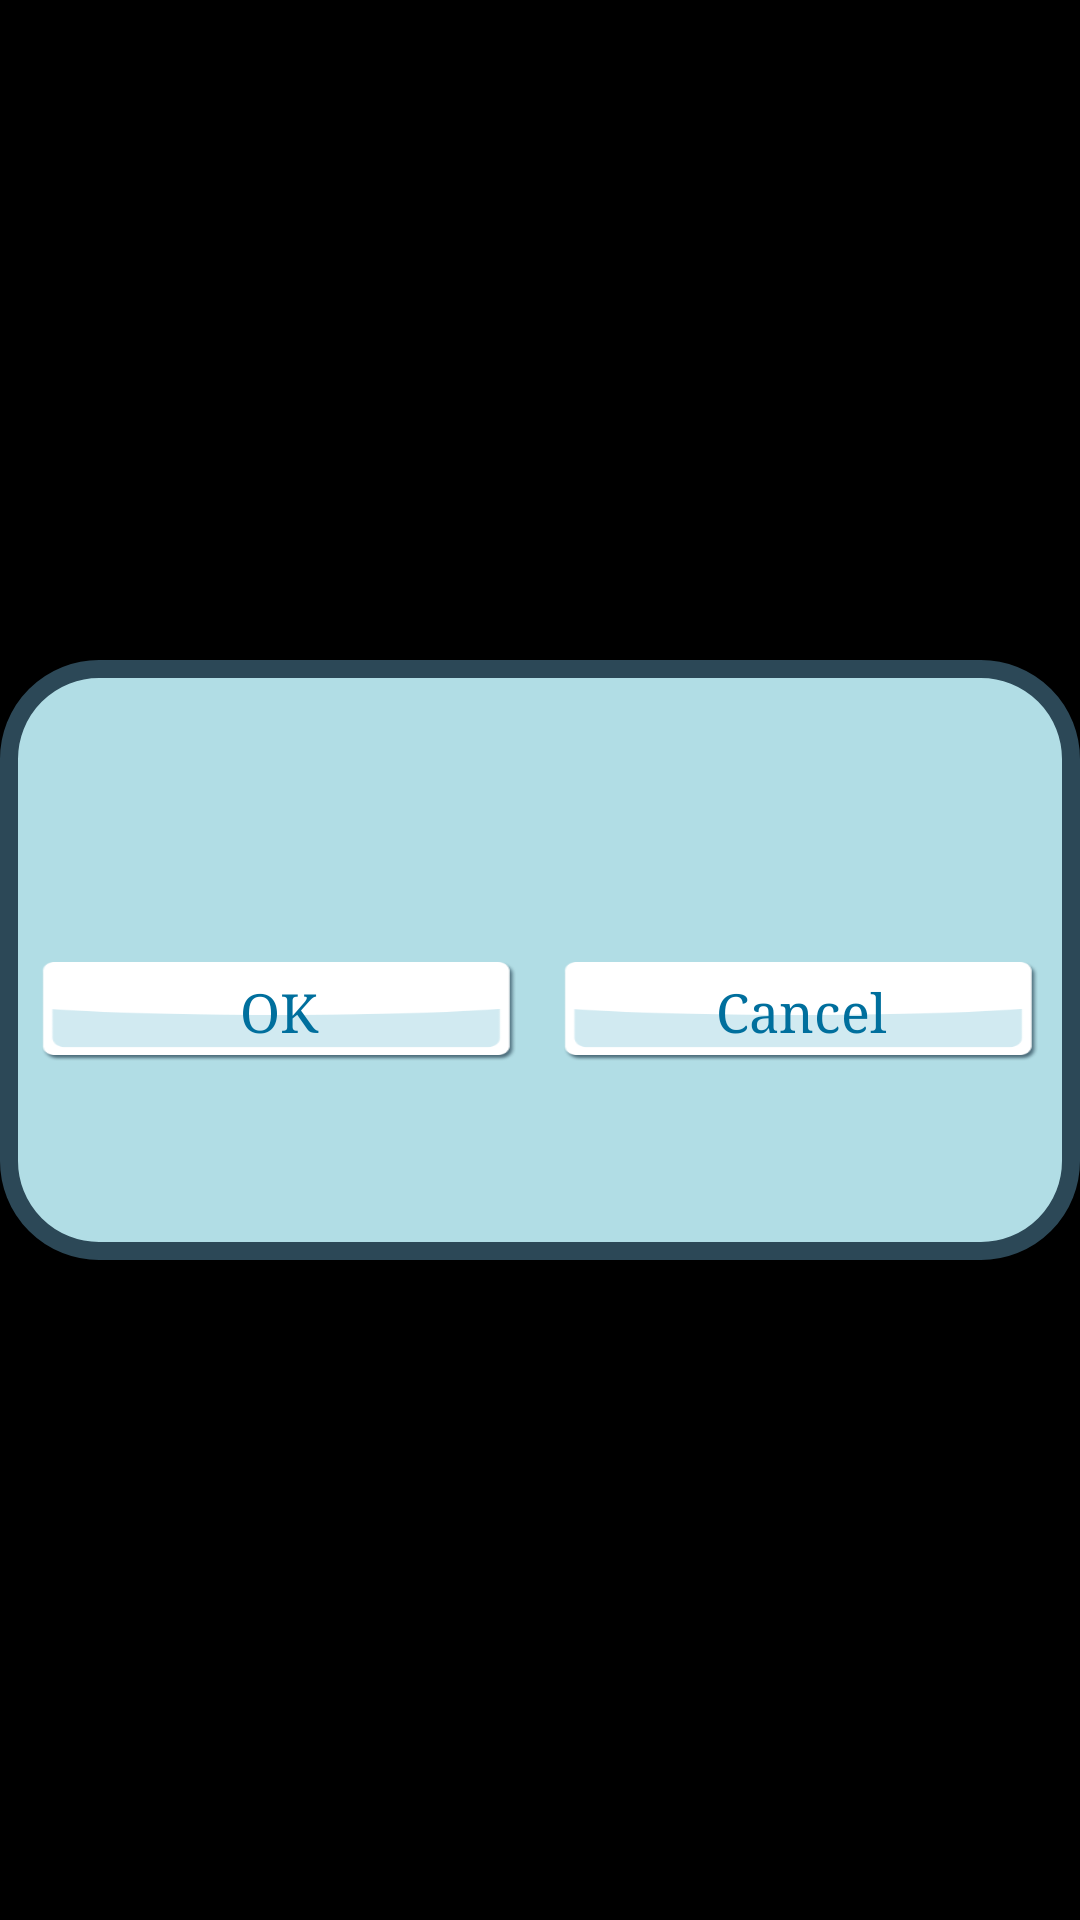

The Android layout XML behind this screen, and the referenced resources:
<!-- AndroidManifest.xml: application theme AppTheme -->
<!-- res/layout/bt_unpair_dialog.xml -->
<?xml version="1.0" encoding="utf-8"?>
<RelativeLayout xmlns:android="http://schemas.android.com/apk/res/android"
                android:layout_width="match_parent"
                android:layout_height="match_parent"
                android:gravity="center"
                android:background="#BB000000">

    <LinearLayout
        style="@style/SettingsDialogStyle"
        android:id="@+id/rlContainer_BUD"
        android:layout_width="500dp"
        android:layout_height="200dp"
        android:orientation="vertical"
        android:layout_centerVertical="true"
        android:layout_alignParentLeft="true"
        android:layout_alignParentStart="true">

        <TextView
            style="@style/BtUnpairMsgStyle"
            android:id="@+id/tvMessage_BUD"
            android:layout_width="wrap_content"
            android:layout_height="wrap_content"
            android:layout_centerHorizontal="true"/>

        <LinearLayout
            android:layout_width="match_parent"
            android:layout_height="match_parent"
            android:orientation="horizontal">

            <Button
                style="@style/BtUnpaidButtonStyle"
                android:id="@+id/btnOk_BUD"
                android:layout_width="100dp"
                android:layout_height="wrap_content"
                android:layout_alignParentBottom="true"
                android:layout_centerHorizontal="true"
                android:layout_weight="1"
                android:text="@string/bt_unpair_dialog_btn_ok_text"/>

            <Button
                style="@style/BtUnpaidButtonStyle"
                android:id="@+id/btnCancel_BUD"
                android:layout_width="100dp"
                android:layout_height="wrap_content"
                android:layout_alignParentBottom="true"
                android:layout_centerHorizontal="true"
                android:layout_weight="1"
                android:text="@string/bt_unpair_dialog_btn_cancel_text"/>

        </LinearLayout>


    </LinearLayout>

</RelativeLayout>
<!-- resources referenced by this layout -->
<resources>
  <string name="bt_unpair_dialog_btn_cancel_text">Cancel</string>
  <string name="bt_unpair_dialog_btn_ok_text">OK</string>
  <style name="BtUnpaidButtonStyle">
          <item name="android:textColor">@drawable/selector_bimii_btn_text</item>
          <item name="android:background">@drawable/selector_bimii_btn_bg</item>
          <item name="android:layout_margin">8dp</item>
          <item name="android:textSize">18sp</item>
      </style>
  <style name="BtUnpairMsgStyle">
          <item name="android:textColor">@color/app_night_sky_color</item>
          <item name="android:layout_margin">20dp</item>
          <item name="android:textSize">25sp</item>
      </style>
  <style name="SettingsDialogStyle">
          <item name="android:background">@drawable/bg_downloading_game</item>
          <item name="android:gravity">center_horizontal</item>
          <item name="android:minWidth">400dp</item>
          <item name="android:paddingBottom">10dp</item>
          <item name="android:paddingLeft">6dp</item>
          <item name="android:paddingRight">6dp</item>
          <item name="android:paddingTop">20dp</item>
      </style>
  <style name="AppTheme" parent="android:Theme.Black.NoTitleBar.Fullscreen">
          <item name="android:windowNoTitle">true</item>
          <item name="android:typeface">serif</item>
      </style>
  <!-- drawable selector_bimii_btn_text (drawable) -->
  <?xml version="1.0" encoding="utf-8"?>
  <selector xmlns:android="http://schemas.android.com/apk/res/android">
      <item android:state_pressed="true" android:color="@color/app_button_text_color_pressed"/>
      <item android:color="@color/app_button_text_color"/>
  </selector>
  <!-- drawable selector_bimii_btn_bg (drawable) -->
  <?xml version="1.0" encoding="utf-8"?>
  <selector xmlns:android="http://schemas.android.com/apk/res/android">
      <item android:state_pressed="true" android:drawable="@drawable/btn_bimii_pressed"/>
      <item android:drawable="@drawable/btn_bimii"/>
  </selector>
  <color name="app_night_sky_color">#2C4857</color>
  <!-- drawable bg_downloading_game (drawable) -->
  <?xml version="1.0" encoding="utf-8"?>
  <shape xmlns:android="http://schemas.android.com/apk/res/android">
      <solid android:color="@color/popup_bg_color"/>
      <stroke android:width="6dp" android:color="@color/app_night_sky_color"/>
      <corners android:radius="30dp"/>
  </shape>
  <color name="app_button_text_color_pressed">#3B87A7</color>
  <color name="app_button_text_color">#006F9D</color>
  <!-- drawable btn_bimii_pressed: png bitmap (drawable-hdpi, 977 bytes) -->
  <!-- drawable btn_bimii: png bitmap (drawable-hdpi, 1035 bytes) -->
  <color name="popup_bg_color">#B1DDE5</color>
</resources>
